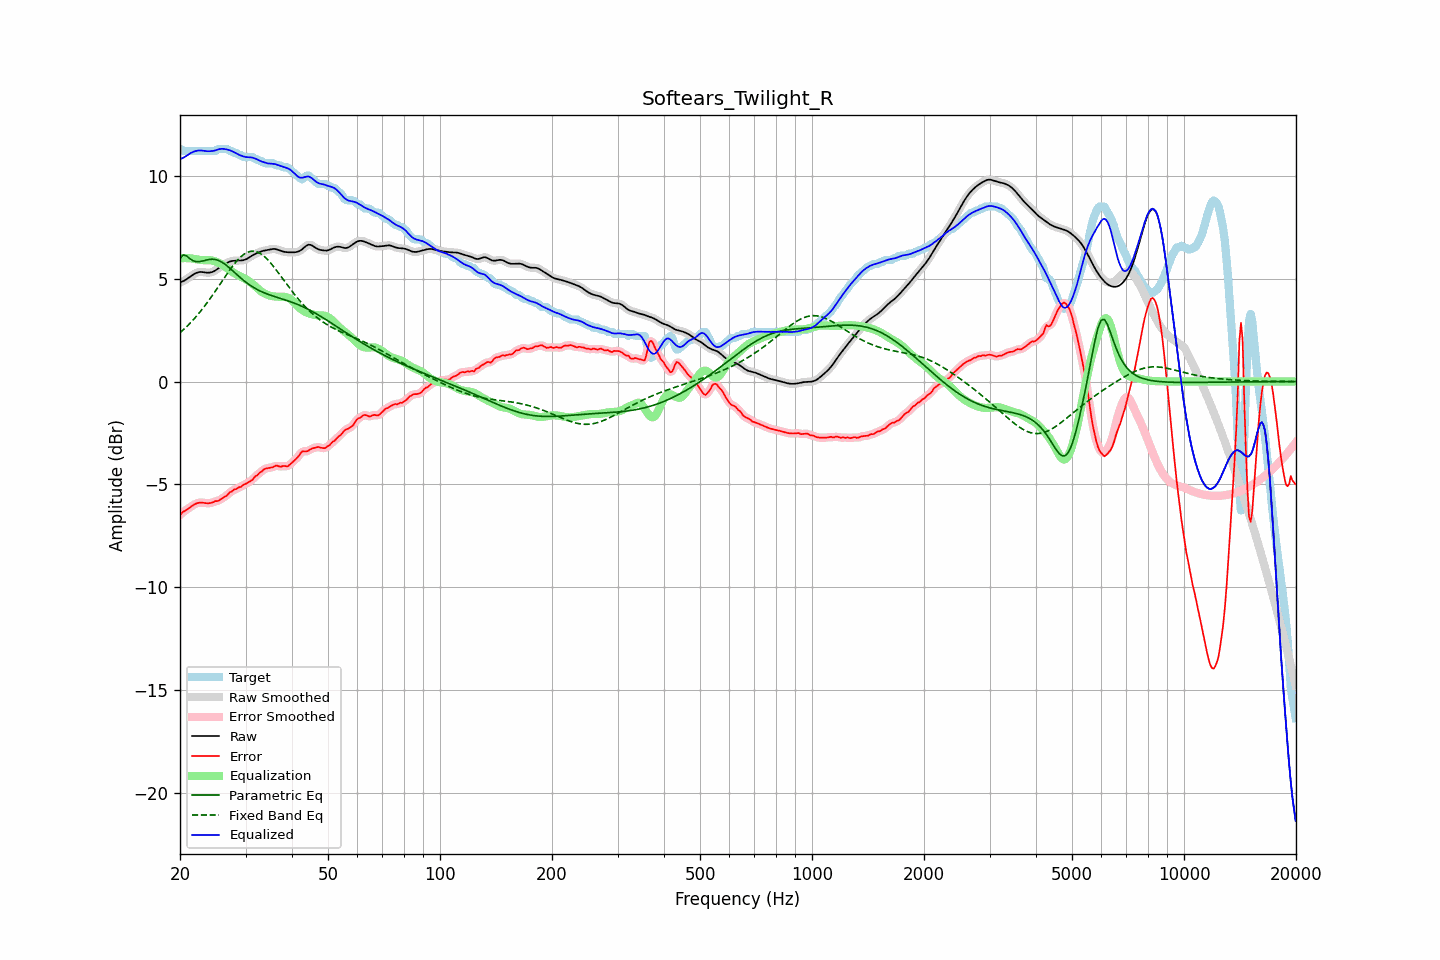

Source data for this figure (header and first rows):
frequency, raw, error, smoothed, error_smoothed, equalization, parametric_eq, fixed_band_eq, equalized_raw, equalized_smoothed, target
20.00, 4.82, -6.50, 4.82, -6.49, 6.00, 5.99, 2.37, 10.81, 10.81, 11.32
20.20, 4.85, -6.42, 4.85, -6.42, 6.00, 6.08, 2.44, 10.85, 10.85, 11.27
20.40, 4.88, -6.34, 4.88, -6.35, 6.00, 6.16, 2.51, 10.89, 10.89, 11.22
20.61, 4.92, -6.30, 4.93, -6.29, 6.01, 6.14, 2.58, 10.93, 10.93, 11.22
20.81, 4.97, -6.24, 4.97, -6.24, 6.01, 6.11, 2.66, 10.98, 10.98, 11.22
21.02, 5.03, -6.19, 5.03, -6.19, 6.00, 6.05, 2.74, 11.03, 11.03, 11.22
21.23, 5.08, -6.13, 5.08, -6.13, 6.00, 5.99, 2.82, 11.08, 11.08, 11.22
21.44, 5.14, -6.08, 5.14, -6.08, 5.99, 5.93, 2.90, 11.13, 11.13, 11.22
21.66, 5.19, -6.03, 5.19, -6.03, 5.98, 5.88, 2.98, 11.17, 11.17, 11.22
21.87, 5.24, -5.98, 5.24, -5.98, 5.96, 5.86, 3.07, 11.20, 11.20, 11.22
22.09, 5.28, -5.94, 5.28, -5.94, 5.94, 5.83, 3.16, 11.22, 11.22, 11.22
22.31, 5.31, -5.91, 5.31, -5.91, 5.93, 5.83, 3.25, 11.24, 11.24, 11.22
22.54, 5.32, -5.89, 5.32, -5.90, 5.92, 5.83, 3.34, 11.24, 11.24, 11.22
22.76, 5.33, -5.89, 5.33, -5.89, 5.91, 5.85, 3.44, 11.24, 11.24, 11.22
22.99, 5.32, -5.89, 5.32, -5.89, 5.91, 5.86, 3.54, 11.23, 11.23, 11.22
23.22, 5.31, -5.91, 5.31, -5.91, 5.91, 5.88, 3.64, 11.22, 11.22, 11.22
23.45, 5.30, -5.92, 5.30, -5.92, 5.91, 5.90, 3.74, 11.21, 11.21, 11.22
23.69, 5.30, -5.92, 5.30, -5.92, 5.91, 5.92, 3.85, 11.20, 11.20, 11.22
23.92, 5.30, -5.92, 5.30, -5.92, 5.91, 5.94, 3.95, 11.20, 11.20, 11.22
24.16, 5.31, -5.91, 5.31, -5.91, 5.90, 5.94, 4.06, 11.21, 11.21, 11.22
24.40, 5.33, -5.89, 5.33, -5.89, 5.89, 5.95, 4.17, 11.22, 11.22, 11.22
24.65, 5.36, -5.86, 5.36, -5.86, 5.87, 5.94, 4.29, 11.23, 11.23, 11.22
24.89, 5.40, -5.81, 5.41, -5.84, 5.84, 5.94, 4.40, 11.25, 11.25, 11.22
25.14, 5.46, -5.82, 5.46, -5.81, 5.81, 5.91, 4.52, 11.27, 11.27, 11.28
25.39, 5.52, -5.80, 5.52, -5.79, 5.78, 5.89, 4.63, 11.30, 11.30, 11.32
25.65, 5.57, -5.74, 5.57, -5.75, 5.74, 5.85, 4.75, 11.32, 11.32, 11.32
25.91, 5.63, -5.69, 5.63, -5.70, 5.70, 5.81, 4.87, 11.32, 11.32, 11.32
26.16, 5.67, -5.64, 5.67, -5.65, 5.65, 5.76, 4.98, 11.32, 11.32, 11.32
26.43, 5.72, -5.60, 5.72, -5.60, 5.59, 5.70, 5.10, 11.31, 11.31, 11.32
26.69, 5.76, -5.56, 5.76, -5.54, 5.53, 5.64, 5.21, 11.29, 11.30, 11.32
26.96, 5.80, -5.48, 5.80, -5.48, 5.47, 5.58, 5.32, 11.28, 11.27, 11.28
27.23, 5.84, -5.38, 5.83, -5.41, 5.42, 5.51, 5.43, 11.25, 11.25, 11.22
27.50, 5.86, -5.36, 5.86, -5.34, 5.36, 5.44, 5.54, 11.22, 11.22, 11.22
27.77, 5.87, -5.29, 5.87, -5.30, 5.31, 5.37, 5.64, 11.18, 11.18, 11.16
28.05, 5.88, -5.24, 5.88, -5.26, 5.26, 5.30, 5.74, 11.14, 11.14, 11.12
28.33, 5.88, -5.24, 5.88, -5.21, 5.22, 5.23, 5.84, 11.10, 11.10, 11.12
28.62, 5.88, -5.18, 5.88, -5.19, 5.18, 5.16, 5.93, 11.06, 11.06, 11.06
28.90, 5.89, -5.13, 5.89, -5.15, 5.14, 5.09, 6.00, 11.02, 11.02, 11.02
29.19, 5.89, -5.13, 5.89, -5.10, 5.10, 5.02, 6.08, 10.99, 10.99, 11.02
29.48, 5.90, -5.05, 5.90, -5.06, 5.06, 4.96, 6.14, 10.96, 10.96, 10.95
29.78, 5.92, -5.00, 5.92, -5.01, 5.02, 4.89, 6.20, 10.94, 10.94, 10.92
30.08, 5.94, -4.97, 5.95, -4.97, 4.98, 4.83, 6.25, 10.92, 10.92, 10.92
30.38, 5.99, -4.93, 5.99, -4.93, 4.93, 4.77, 6.29, 10.91, 10.92, 10.92
30.68, 6.04, -4.88, 6.03, -4.89, 4.87, 4.72, 6.32, 10.91, 10.91, 10.92
30.99, 6.09, -4.83, 6.09, -4.84, 4.82, 4.66, 6.34, 10.90, 10.90, 10.92
31.30, 6.13, -4.78, 6.13, -4.77, 4.76, 4.61, 6.34, 10.89, 10.89, 10.92
31.61, 6.18, -4.69, 6.18, -4.70, 4.69, 4.57, 6.34, 10.87, 10.87, 10.87
31.93, 6.22, -4.60, 6.22, -4.62, 4.62, 4.52, 6.32, 10.84, 10.84, 10.82
32.24, 6.25, -4.57, 6.25, -4.54, 4.55, 4.48, 6.30, 10.80, 10.80, 10.82
32.57, 6.28, -4.48, 6.28, -4.48, 4.48, 4.44, 6.27, 10.77, 10.77, 10.77
32.89, 6.32, -4.40, 6.32, -4.42, 4.42, 4.40, 6.23, 10.73, 10.73, 10.72
33.22, 6.34, -4.37, 6.34, -4.35, 4.36, 4.36, 6.17, 10.70, 10.70, 10.71
33.55, 6.36, -4.28, 6.36, -4.29, 4.31, 4.33, 6.11, 10.67, 10.67, 10.65
33.89, 6.38, -4.24, 6.38, -4.25, 4.27, 4.30, 6.04, 10.65, 10.65, 10.62
34.23, 6.39, -4.22, 6.40, -4.22, 4.23, 4.27, 5.97, 10.63, 10.63, 10.62
34.57, 6.41, -4.21, 6.41, -4.20, 4.20, 4.24, 5.89, 10.61, 10.61, 10.62
34.92, 6.43, -4.19, 6.43, -4.20, 4.17, 4.21, 5.80, 10.60, 10.60, 10.62
35.27, 6.44, -4.18, 6.44, -4.18, 4.16, 4.18, 5.71, 10.60, 10.60, 10.62
35.62, 6.45, -4.17, 6.45, -4.15, 4.14, 4.16, 5.61, 10.60, 10.60, 10.62
35.97, 6.45, -4.11, 6.45, -4.12, 4.13, 4.13, 5.51, 10.58, 10.58, 10.56
... 635 more rows
